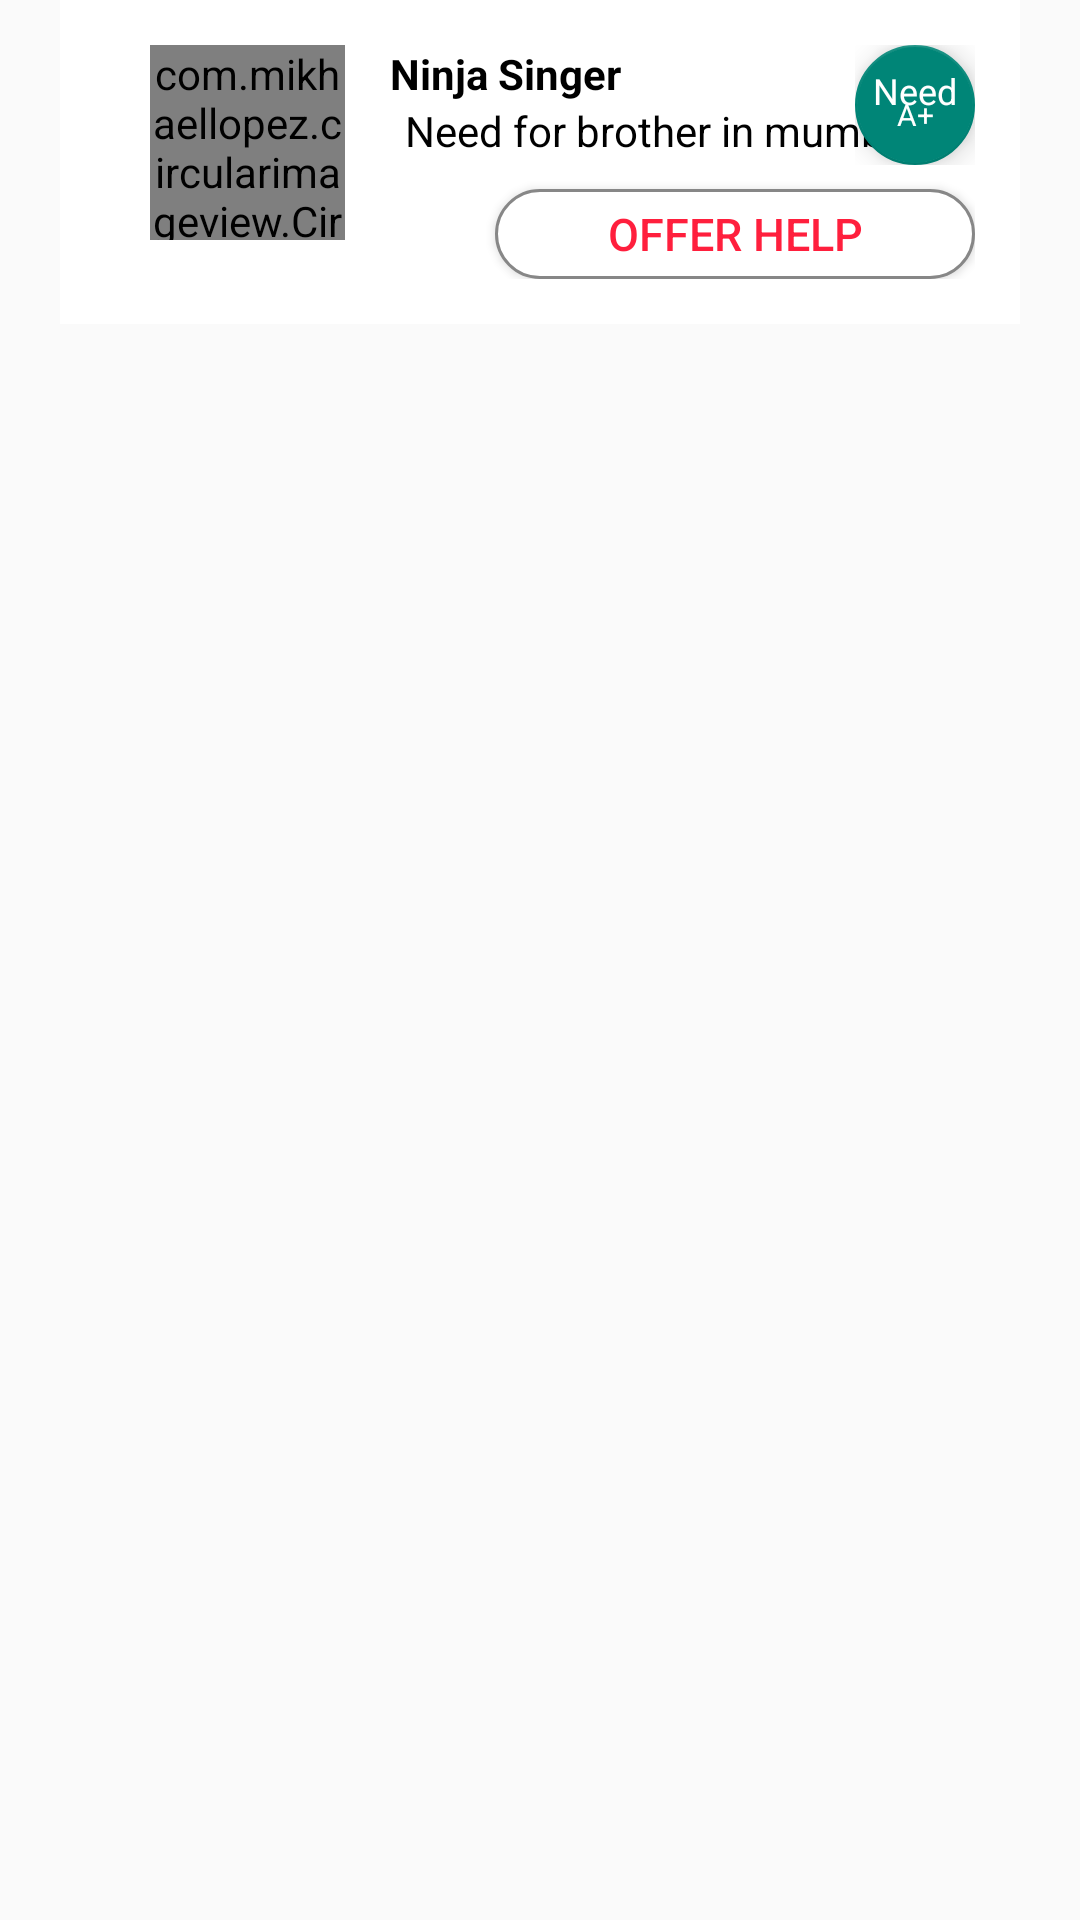

Layout XML and referenced resources for this Android screen:
<!-- AndroidManifest.xml: application theme AppTheme -->
<!-- res/layout/request_design.xml -->
<?xml version="1.0" encoding="utf-8"?>
<RelativeLayout xmlns:android="http://schemas.android.com/apk/res/android"
    android:layout_width="match_parent"
    android:layout_height="wrap_content"
    xmlns:app="http://schemas.android.com/apk/res-auto">

    <RelativeLayout
        android:id="@+id/first"
        android:layout_marginLeft="20dp"
        android:layout_marginRight="20dp"
        android:layout_width="match_parent"
        android:layout_height="wrap_content"
        android:padding="15dp"
        android:background="@color/White"
       >


        <com.mikhaellopez.circularimageview.CircularImageView
            android:id="@+id/first_profile_request_img"
            android:layout_width="65dp"
            android:layout_height="65dp"
            android:layout_marginLeft="15dp"
            android:layout_alignParentLeft="true"
            android:scaleType="centerInside"
            app:civ_border_color="@android:color/white"
            app:civ_border_width="2dp" />

        <TextView
            android:id="@+id/first_profile_txt_name"
            android:layout_width="wrap_content"
            android:layout_height="wrap_content"
            android:layout_alignTop="@id/first_profile_request_img"
            android:text="Ninja Singer"
            android:layout_toRightOf="@id/first_profile_request_img"
            android:textStyle="bold"
            android:textColor="#000000"
            android:layout_marginLeft="15dp"/>

        <TextView
            android:id="@+id/desc_txt_desc"
            android:layout_width="wrap_content"
            android:layout_height="wrap_content"
            android:text="Need for brother in mumbai"
            android:layout_below="@id/first_profile_txt_name"
            android:layout_toRightOf="@id/first_profile_request_img"
            android:layout_marginLeft="20dp"
            android:textColor="#000000"/>

        <Button
            android:id="@+id/first_offer"
            android:text="Offer Help"
            android:textColor="#FF1F3D"
            android:textSize="15sp"
            android:layout_width="160dp"
            android:layout_height="30dp"
            android:background="@drawable/list_buttons"
            android:layout_below="@id/desc_txt_desc"
            android:layout_marginLeft="130dp"
            android:layout_marginTop="10dp"
            />

        <android.support.design.widget.CoordinatorLayout
            xmlns:android="http://schemas.android.com/apk/res/android"
            xmlns:app="http://schemas.android.com/apk/res-auto"
            android:layout_alignParentRight="true"
            android:layout_height="wrap_content"
            android:backgroundTint="@color/White"
            android:layout_width="wrap_content">

            <android.support.design.widget.FloatingActionButton
                android:id="@+id/fab"
                android:layout_width="40dp"
                android:layout_height="40dp"
                app:backgroundTint="@color/colorPrimary" />


            <TextView
                android:layout_height="wrap_content"
                android:layout_width="wrap_content"
                android:text="Need"
                android:elevation="6dp"
                android:textSize="12dp"
                android:textColor="#ffffff"
                app:layout_anchor="@id/fab"
                android:layout_marginTop="7dp"
                app:layout_anchorGravity="top|center"/>
            <TextView
                android:layout_width="wrap_content"
                android:layout_height="wrap_content"
                android:text="A+"
                android:id="@+id/nB"
                android:elevation="6dp"
                android:textSize="10dp"
                android:textColor="#ffffff"
                android:layout_marginBottom="10dp"
                app:layout_anchor="@id/fab"
                app:layout_anchorGravity="bottom|center"/>

        </android.support.design.widget.CoordinatorLayout>
    </RelativeLayout>


</RelativeLayout>
<!-- resources referenced by this layout -->
<resources>
  <color name="White">#ffffff</color>
  <color name="colorPrimary">#008577</color>
  <!-- drawable list_buttons (drawable) -->
  <?xml version="1.0" encoding="utf-8"?>
  <shape xmlns:android="http://schemas.android.com/apk/res/android" android:shape="rectangle" >
      <corners
          android:radius="30dp"
          />
      <solid
          android:color="@color/White"
          />
      <padding
          android:left="0dp"
          android:top="0dp"
          android:right="0dp"
          android:bottom="0dp"
          />
      <size
          android:width="270dp"
          android:height="60dp"
          />
      <stroke
          android:width="1dp"
          android:color="#878787"
          />
  </shape>
  <style name="AppTheme" parent="Theme.AppCompat.Light.DarkActionBar">
          
          <item name="colorPrimary">@color/colorPrimary</item>
          <item name="colorPrimaryDark">@color/colorPrimaryDark</item>
          <item name="colorAccent">@color/colorAccent</item>
  
      </style>
  <color name="colorPrimaryDark">#00574B</color>
  <color name="colorAccent">#D81B60</color>
</resources>
